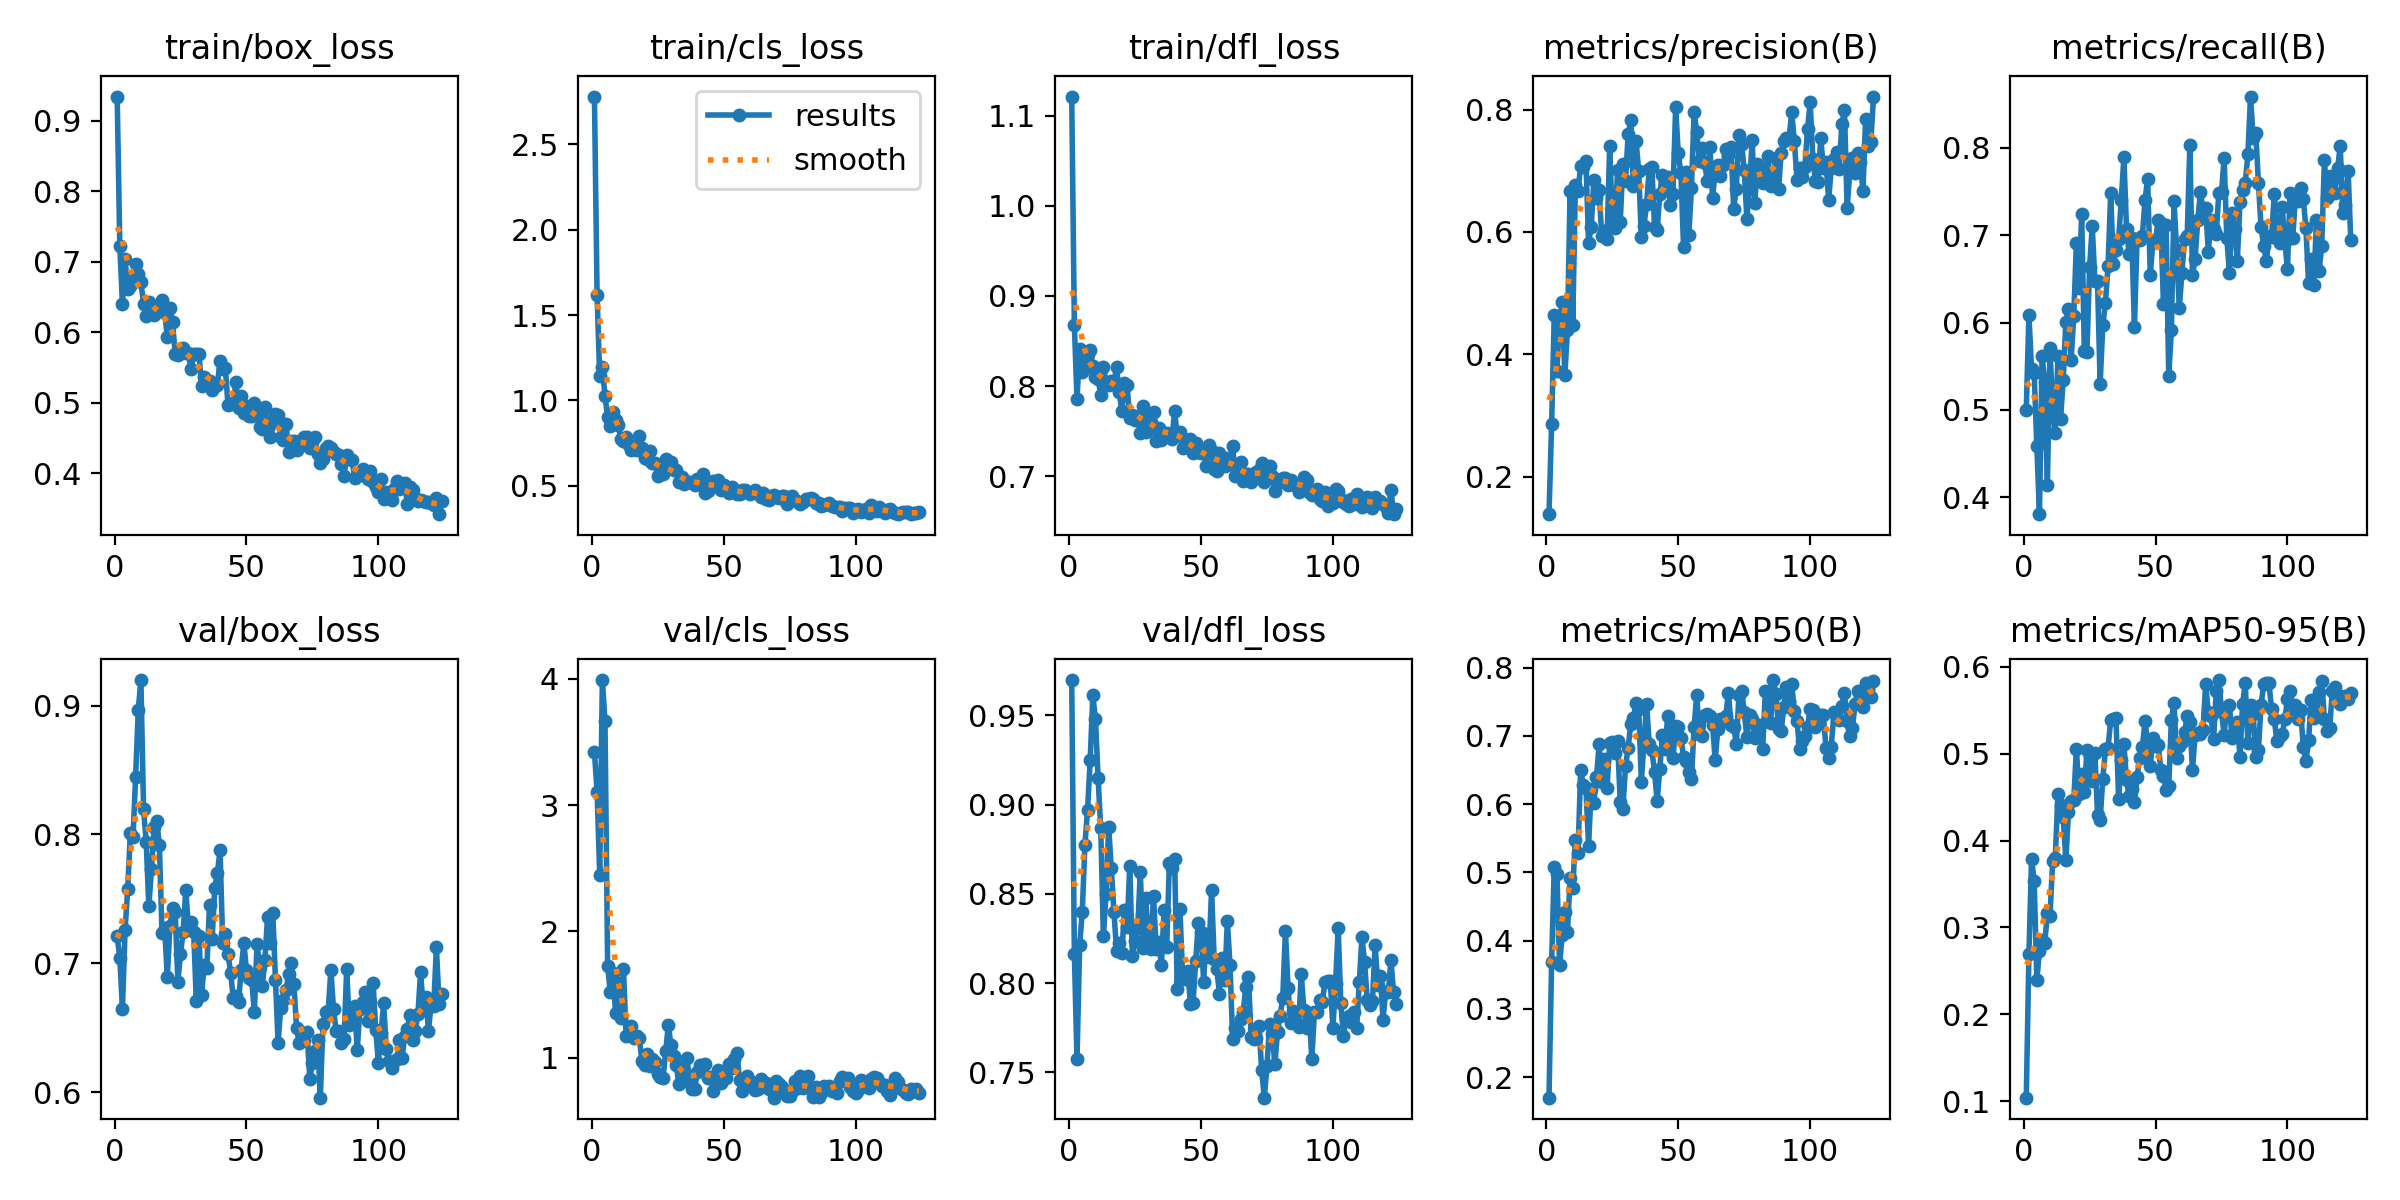

Values plotted in this chart, from the file beside it:
epoch, time, train/box_loss, train/cls_loss, train/dfl_loss, metrics/precision(B), metrics/recall(B), metrics/mAP50(B), metrics/mAP50-95(B), val/box_loss, val/cls_loss, val/dfl_loss, lr/pg0, lr/pg1, lr/pg2
1, 4.087, 0.9341, 2.781, 1.121, 0.1386, 0.5, 0.1698, 0.1042, 0.7213, 3.418, 0.9698, 0.0001572, 0.0001572, 0.0001572
2, 7.182, 0.7219, 1.619, 0.868, 0.2864, 0.6089, 0.3689, 0.269, 0.7042, 3.106, 0.8165, 0.0003279, 0.0003279, 0.0003279
3, 9.887, 0.6403, 1.141, 0.7857, 0.4649, 0.5467, 0.5078, 0.379, 0.6648, 2.448, 0.7572, 0.0004977, 0.0004977, 0.0004977
4, 12.58, 0.7038, 1.198, 0.8408, 0.3728, 0.5423, 0.4981, 0.3536, 0.7259, 3.989, 0.8213, 0.0006667, 0.0006667, 0.0006667
5, 15.18, 0.6616, 1.024, 0.8158, 0.4555, 0.459, 0.3637, 0.2396, 0.7578, 3.662, 0.8398, 0.0008348, 0.0008348, 0.0008348
6, 17.78, 0.6656, 0.9009, 0.8196, 0.4846, 0.3807, 0.4076, 0.2728, 0.8013, 1.726, 0.8775, 0.001002, 0.001002, 0.001002
7, 20.41, 0.6745, 0.8506, 0.8358, 0.3656, 0.5614, 0.4419, 0.2856, 0.7978, 1.518, 0.8968, 0.001169, 0.001169, 0.001169
8, 22.98, 0.6971, 0.9348, 0.84, 0.4397, 0.5322, 0.413, 0.2818, 0.8449, 1.666, 0.9252, 0.001334, 0.001334, 0.001334
9, 25.56, 0.6821, 0.8828, 0.8225, 0.6666, 0.4138, 0.4916, 0.3163, 0.897, 1.357, 0.9612, 0.001401, 0.001401, 0.001401
10, 28.17, 0.6708, 0.8546, 0.8097, 0.4483, 0.5705, 0.477, 0.3134, 0.9198, 1.592, 0.9479, 0.001397, 0.001397, 0.001397
11, 30.74, 0.6403, 0.7755, 0.8081, 0.6759, 0.4992, 0.5477, 0.376, 0.8196, 1.318, 0.9147, 0.001394, 0.001394, 0.001394
12, 33.32, 0.6227, 0.7616, 0.7901, 0.667, 0.4731, 0.529, 0.3797, 0.7944, 1.706, 0.8868, 0.00139, 0.00139, 0.00139
13, 35.99, 0.6434, 0.7843, 0.8217, 0.7078, 0.5618, 0.6497, 0.4538, 0.7444, 1.176, 0.8262, 0.001387, 0.001387, 0.001387
14, 38.7, 0.6361, 0.7411, 0.805, 0.7067, 0.49, 0.6287, 0.4412, 0.7731, 1.192, 0.8497, 0.001383, 0.001383, 0.001383
15, 41.37, 0.6241, 0.7087, 0.801, 0.7166, 0.5341, 0.623, 0.4266, 0.806, 1.255, 0.8875, 0.00138, 0.00138, 0.00138
16, 44.04, 0.6344, 0.7266, 0.8061, 0.582, 0.6012, 0.5388, 0.3773, 0.8107, 1.158, 0.8646, 0.001376, 0.001376, 0.001376
17, 46.75, 0.632, 0.7115, 0.804, 0.6084, 0.6153, 0.6219, 0.4328, 0.7914, 1.172, 0.8401, 0.001373, 0.001373, 0.001373
18, 49.61, 0.6461, 0.7902, 0.8213, 0.6852, 0.5575, 0.6019, 0.4458, 0.7235, 1.157, 0.8181, 0.001369, 0.001369, 0.001369
19, 52.49, 0.6276, 0.7229, 0.793, 0.655, 0.6074, 0.6393, 0.4467, 0.7274, 0.9717, 0.8222, 0.001366, 0.001366, 0.001366
20, 55.31, 0.5931, 0.6647, 0.7723, 0.668, 0.6912, 0.6874, 0.5058, 0.6897, 0.9449, 0.8169, 0.001362, 0.001362, 0.001362
21, 58.08, 0.6337, 0.658, 0.8037, 0.5931, 0.6397, 0.6323, 0.4531, 0.729, 1.031, 0.8411, 0.001358, 0.001358, 0.001358
22, 60.74, 0.6139, 0.7069, 0.8008, 0.6022, 0.7243, 0.6661, 0.4766, 0.7426, 0.9346, 0.8312, 0.001355, 0.001355, 0.001355
23, 63.53, 0.5687, 0.633, 0.7644, 0.5882, 0.5674, 0.6237, 0.4554, 0.74, 0.9881, 0.8658, 0.001351, 0.001351, 0.001351
24, 66.42, 0.5671, 0.636, 0.7679, 0.7399, 0.5666, 0.6888, 0.5042, 0.6855, 0.9656, 0.8153, 0.001348, 0.001348, 0.001348
25, 69.29, 0.5706, 0.5566, 0.762, 0.6176, 0.6635, 0.6912, 0.4974, 0.7074, 0.8719, 0.8237, 0.001344, 0.001344, 0.001344
26, 71.98, 0.5776, 0.5976, 0.7672, 0.6056, 0.7105, 0.6745, 0.4686, 0.7242, 0.8451, 0.8309, 0.001341, 0.001341, 0.001341
27, 74.67, 0.5706, 0.5712, 0.748, 0.7018, 0.6474, 0.6923, 0.5012, 0.7568, 0.8396, 0.862, 0.001337, 0.001337, 0.001337
28, 77.54, 0.5704, 0.6581, 0.7784, 0.6159, 0.6476, 0.603, 0.4295, 0.7289, 1.05, 0.8196, 0.001334, 0.001334, 0.001334
29, 80.27, 0.5476, 0.598, 0.7495, 0.7105, 0.5299, 0.5926, 0.4231, 0.7321, 1.258, 0.8477, 0.00133, 0.00133, 0.00133
30, 83, 0.5694, 0.6375, 0.7684, 0.6837, 0.5968, 0.6554, 0.4708, 0.7244, 1.1, 0.8266, 0.001327, 0.001327, 0.001327
31, 85.88, 0.5684, 0.5926, 0.7603, 0.7593, 0.6224, 0.6825, 0.5047, 0.6705, 1.016, 0.8193, 0.001323, 0.001323, 0.001323
32, 88.51, 0.569, 0.5926, 0.7708, 0.7823, 0.6649, 0.7179, 0.5066, 0.7209, 0.9412, 0.8491, 0.00132, 0.00132, 0.00132
33, 91.27, 0.5241, 0.5196, 0.7394, 0.6754, 0.7479, 0.7262, 0.5383, 0.6756, 0.7894, 0.819, 0.001316, 0.001316, 0.001316
34, 94.08, 0.5361, 0.5521, 0.7534, 0.7489, 0.6665, 0.7478, 0.54, 0.6991, 0.8126, 0.8229, 0.001313, 0.001313, 0.001313
35, 96.87, 0.5263, 0.5123, 0.7398, 0.6993, 0.683, 0.7397, 0.5413, 0.6968, 0.8584, 0.8102, 0.001309, 0.001309, 0.001309
36, 100, 0.5303, 0.5212, 0.7481, 0.5912, 0.6953, 0.6331, 0.4481, 0.7453, 0.9961, 0.8411, 0.001306, 0.001306, 0.001306
37, 102.9, 0.5179, 0.5251, 0.7484, 0.6103, 0.7398, 0.6909, 0.4923, 0.719, 0.8362, 0.82, 0.001302, 0.001302, 0.001302
38, 105.9, 0.5242, 0.5178, 0.7435, 0.6456, 0.7892, 0.7463, 0.5109, 0.7586, 0.7491, 0.8672, 0.001299, 0.001299, 0.001299
39, 109.1, 0.5252, 0.507, 0.7419, 0.7032, 0.7071, 0.6882, 0.4698, 0.7703, 0.7518, 0.8646, 0.001295, 0.001295, 0.001295
40, 112.1, 0.5595, 0.5408, 0.772, 0.7062, 0.6784, 0.6789, 0.4513, 0.7881, 0.8841, 0.8694, 0.001291, 0.001291, 0.001291
41, 115.2, 0.5474, 0.5242, 0.7454, 0.6083, 0.6971, 0.6475, 0.4588, 0.7156, 0.945, 0.7964, 0.001288, 0.001288, 0.001288
42, 118.1, 0.5491, 0.5693, 0.7487, 0.6031, 0.5951, 0.6041, 0.4439, 0.7228, 0.9421, 0.8414, 0.001284, 0.001284, 0.001284
43, 120.9, 0.497, 0.4596, 0.7309, 0.6622, 0.6959, 0.6521, 0.4729, 0.7074, 0.9469, 0.8059, 0.001281, 0.001281, 0.001281
44, 123.8, 0.4986, 0.4702, 0.7328, 0.6932, 0.6941, 0.7017, 0.4955, 0.6927, 0.8411, 0.8022, 0.001277, 0.001277, 0.001277
45, 126.6, 0.4991, 0.4932, 0.7407, 0.6836, 0.6989, 0.6812, 0.5071, 0.6733, 0.8504, 0.8066, 0.001274, 0.001274, 0.001274
46, 129.3, 0.5293, 0.5273, 0.7414, 0.6894, 0.7402, 0.7294, 0.5373, 0.6746, 0.7392, 0.788, 0.00127, 0.00127, 0.00127
47, 132.2, 0.4924, 0.5156, 0.7258, 0.6436, 0.7646, 0.6965, 0.5124, 0.6698, 0.8224, 0.7891, 0.001267, 0.001267, 0.001267
48, 134.9, 0.5092, 0.5348, 0.7367, 0.6623, 0.6545, 0.6669, 0.4857, 0.6949, 0.9002, 0.8125, 0.001263, 0.001263, 0.001263
49, 137.6, 0.4855, 0.4734, 0.727, 0.8034, 0.6935, 0.7144, 0.5184, 0.7159, 0.8002, 0.8336, 0.00126, 0.00126, 0.00126
50, 140.5, 0.4956, 0.5058, 0.7258, 0.7287, 0.6945, 0.7129, 0.5082, 0.6951, 0.8798, 0.8286, 0.001256, 0.001256, 0.001256
51, 143.3, 0.4818, 0.4846, 0.7274, 0.6956, 0.7172, 0.6963, 0.5097, 0.6885, 0.8406, 0.8009, 0.001253, 0.001253, 0.001253
52, 146.3, 0.4816, 0.4604, 0.7116, 0.5758, 0.7135, 0.6697, 0.4817, 0.6868, 0.952, 0.8277, 0.001249, 0.001249, 0.001249
53, 149, 0.4995, 0.4923, 0.735, 0.6974, 0.6211, 0.6636, 0.4742, 0.6621, 0.9164, 0.8148, 0.001246, 0.001246, 0.001246
54, 151.9, 0.4847, 0.4614, 0.728, 0.5954, 0.7121, 0.6468, 0.4579, 0.7152, 0.9858, 0.8522, 0.001242, 0.001242, 0.001242
55, 154.7, 0.466, 0.4516, 0.7081, 0.6722, 0.539, 0.6372, 0.4626, 0.6968, 1.039, 0.8135, 0.001239, 0.001239, 0.001239
56, 157.3, 0.4629, 0.4533, 0.706, 0.7956, 0.5915, 0.7136, 0.5392, 0.6822, 0.8241, 0.8077, 0.001235, 0.001235, 0.001235
57, 160.3, 0.4937, 0.4765, 0.726, 0.7633, 0.7387, 0.7598, 0.5583, 0.7027, 0.7387, 0.794, 0.001232, 0.001232, 0.001232
58, 163.3, 0.464, 0.4744, 0.7188, 0.7161, 0.6834, 0.7029, 0.495, 0.736, 0.81, 0.814, 0.001228, 0.001228, 0.001228
59, 166.2, 0.4516, 0.4658, 0.7111, 0.7379, 0.6162, 0.6993, 0.5085, 0.7158, 0.8554, 0.8016, 0.001224, 0.001224, 0.001224
60, 169.1, 0.4727, 0.4502, 0.7204, 0.7122, 0.6571, 0.7303, 0.5128, 0.7388, 0.8124, 0.8347, 0.001221, 0.001221, 0.001221
... 64 more rows
